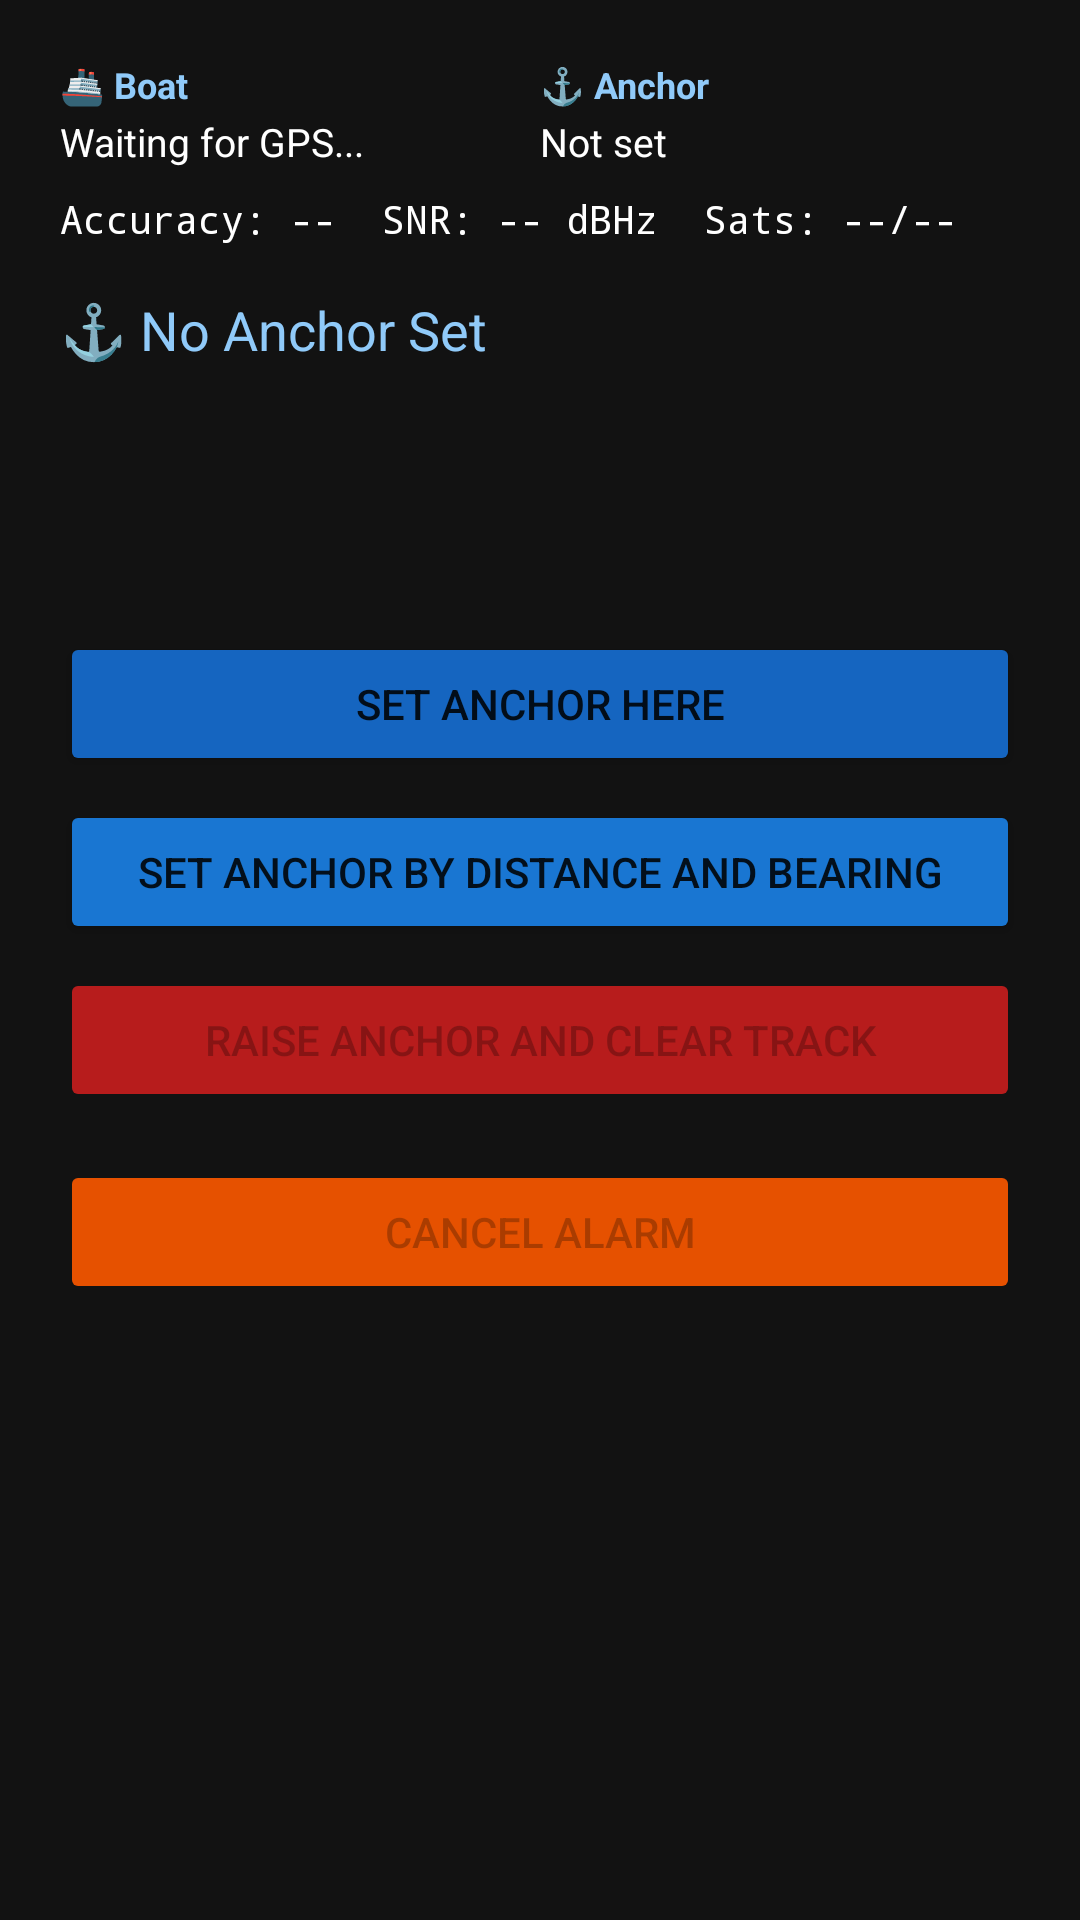

Write the Android layout XML for this screen, with the resource values it uses.
<!-- AndroidManifest.xml: application theme Theme.AnchorWatch -->
<!-- res/layout/activity_main.xml -->
<?xml version="1.0" encoding="utf-8"?>
<LinearLayout xmlns:android="http://schemas.android.com/apk/res/android"
    android:layout_width="match_parent"
    android:layout_height="match_parent"
    android:orientation="vertical"
    android:padding="20dp"
    android:background="#121212">

    
    <LinearLayout
        android:layout_width="match_parent"
        android:layout_height="wrap_content"
        android:orientation="horizontal"
        android:layout_marginBottom="8dp">

        <LinearLayout
            android:layout_width="0dp"
            android:layout_height="wrap_content"
            android:layout_weight="1"
            android:orientation="vertical">

            <TextView
                android:layout_width="wrap_content"
                android:layout_height="wrap_content"
                android:text="🚢 Boat"
                android:textColor="#90CAF9"
                android:textSize="12sp"
                android:textStyle="bold"
                android:layout_marginBottom="2dp"/>

            <TextView
                android:id="@+id/tvBoatPosition"
                android:layout_width="wrap_content"
                android:layout_height="wrap_content"
                android:text="Waiting for GPS..."
                android:textColor="#FFFFFF"
                android:textSize="13sp"/>

        </LinearLayout>

        <LinearLayout
            android:layout_width="0dp"
            android:layout_height="wrap_content"
            android:layout_weight="1"
            android:orientation="vertical">

            <TextView
                android:layout_width="wrap_content"
                android:layout_height="wrap_content"
                android:text="⚓ Anchor"
                android:textColor="#90CAF9"
                android:textSize="12sp"
                android:textStyle="bold"
                android:layout_marginBottom="2dp"/>

            <TextView
                android:id="@+id/tvAnchorPosition"
                android:layout_width="wrap_content"
                android:layout_height="wrap_content"
                android:text="Not set"
                android:textColor="#FFFFFF"
                android:textSize="13sp"/>

        </LinearLayout>

    </LinearLayout>

    
    <TextView
        android:id="@+id/tvGpsInfo"
        android:layout_width="wrap_content"
        android:layout_height="wrap_content"
        android:text="Accuracy: --  SNR: -- dBHz  Sats: --/--"
        android:textColor="#FFFFFF"
        android:textSize="13sp"
        android:fontFamily="monospace"
        android:layout_marginBottom="16dp"/>

    <TextView
        android:id="@+id/tvAnchorStatus"
        android:layout_width="wrap_content"
        android:layout_height="wrap_content"
        android:text="⚓ No Anchor Set"
        android:textColor="#90CAF9"
        android:textSize="18sp"
        android:layout_marginBottom="8dp"/>

    <TextView
        android:id="@+id/tvDistance"
        android:layout_width="wrap_content"
        android:layout_height="wrap_content"
        android:text=""
        android:textColor="#A5D6A7"
        android:textSize="16sp"
        android:layout_marginBottom="8dp"/>

    <TextView
        android:id="@+id/tvAlarmStatus"
        android:layout_width="wrap_content"
        android:layout_height="wrap_content"
        android:text=""
        android:textColor="#EF5350"
        android:textSize="20sp"
        android:layout_marginBottom="24dp"/>

    <Button
        android:id="@+id/btnSetAnchor"
        android:layout_width="match_parent"
        android:layout_height="wrap_content"
        android:text="Set Anchor Here"
        android:backgroundTint="#1565C0"
        android:layout_marginBottom="8dp"/>

    <Button
        android:id="@+id/btnSetAnchorOffset"
        android:layout_width="match_parent"
        android:layout_height="wrap_content"
        android:text="Set Anchor by Distance and Bearing"
        android:backgroundTint="#1976D2"
        android:layout_marginBottom="8dp"/>

    <Button
        android:id="@+id/btnClearAnchor"
        android:layout_width="match_parent"
        android:layout_height="wrap_content"
        android:text="Raise Anchor and Clear Track"
        android:backgroundTint="#B71C1C"
        android:enabled="false"
        android:layout_marginBottom="16dp"/>

    <Button
        android:id="@+id/btnSilence"
        android:layout_width="match_parent"
        android:layout_height="wrap_content"
        android:text="Cancel Alarm"
        android:backgroundTint="#E65100"
        android:enabled="false"/>

</LinearLayout>
<!-- resources referenced by this layout -->
<resources>
  <style name="Theme.AnchorWatch" parent="Theme.AppCompat.DayNight">
      </style>
</resources>
